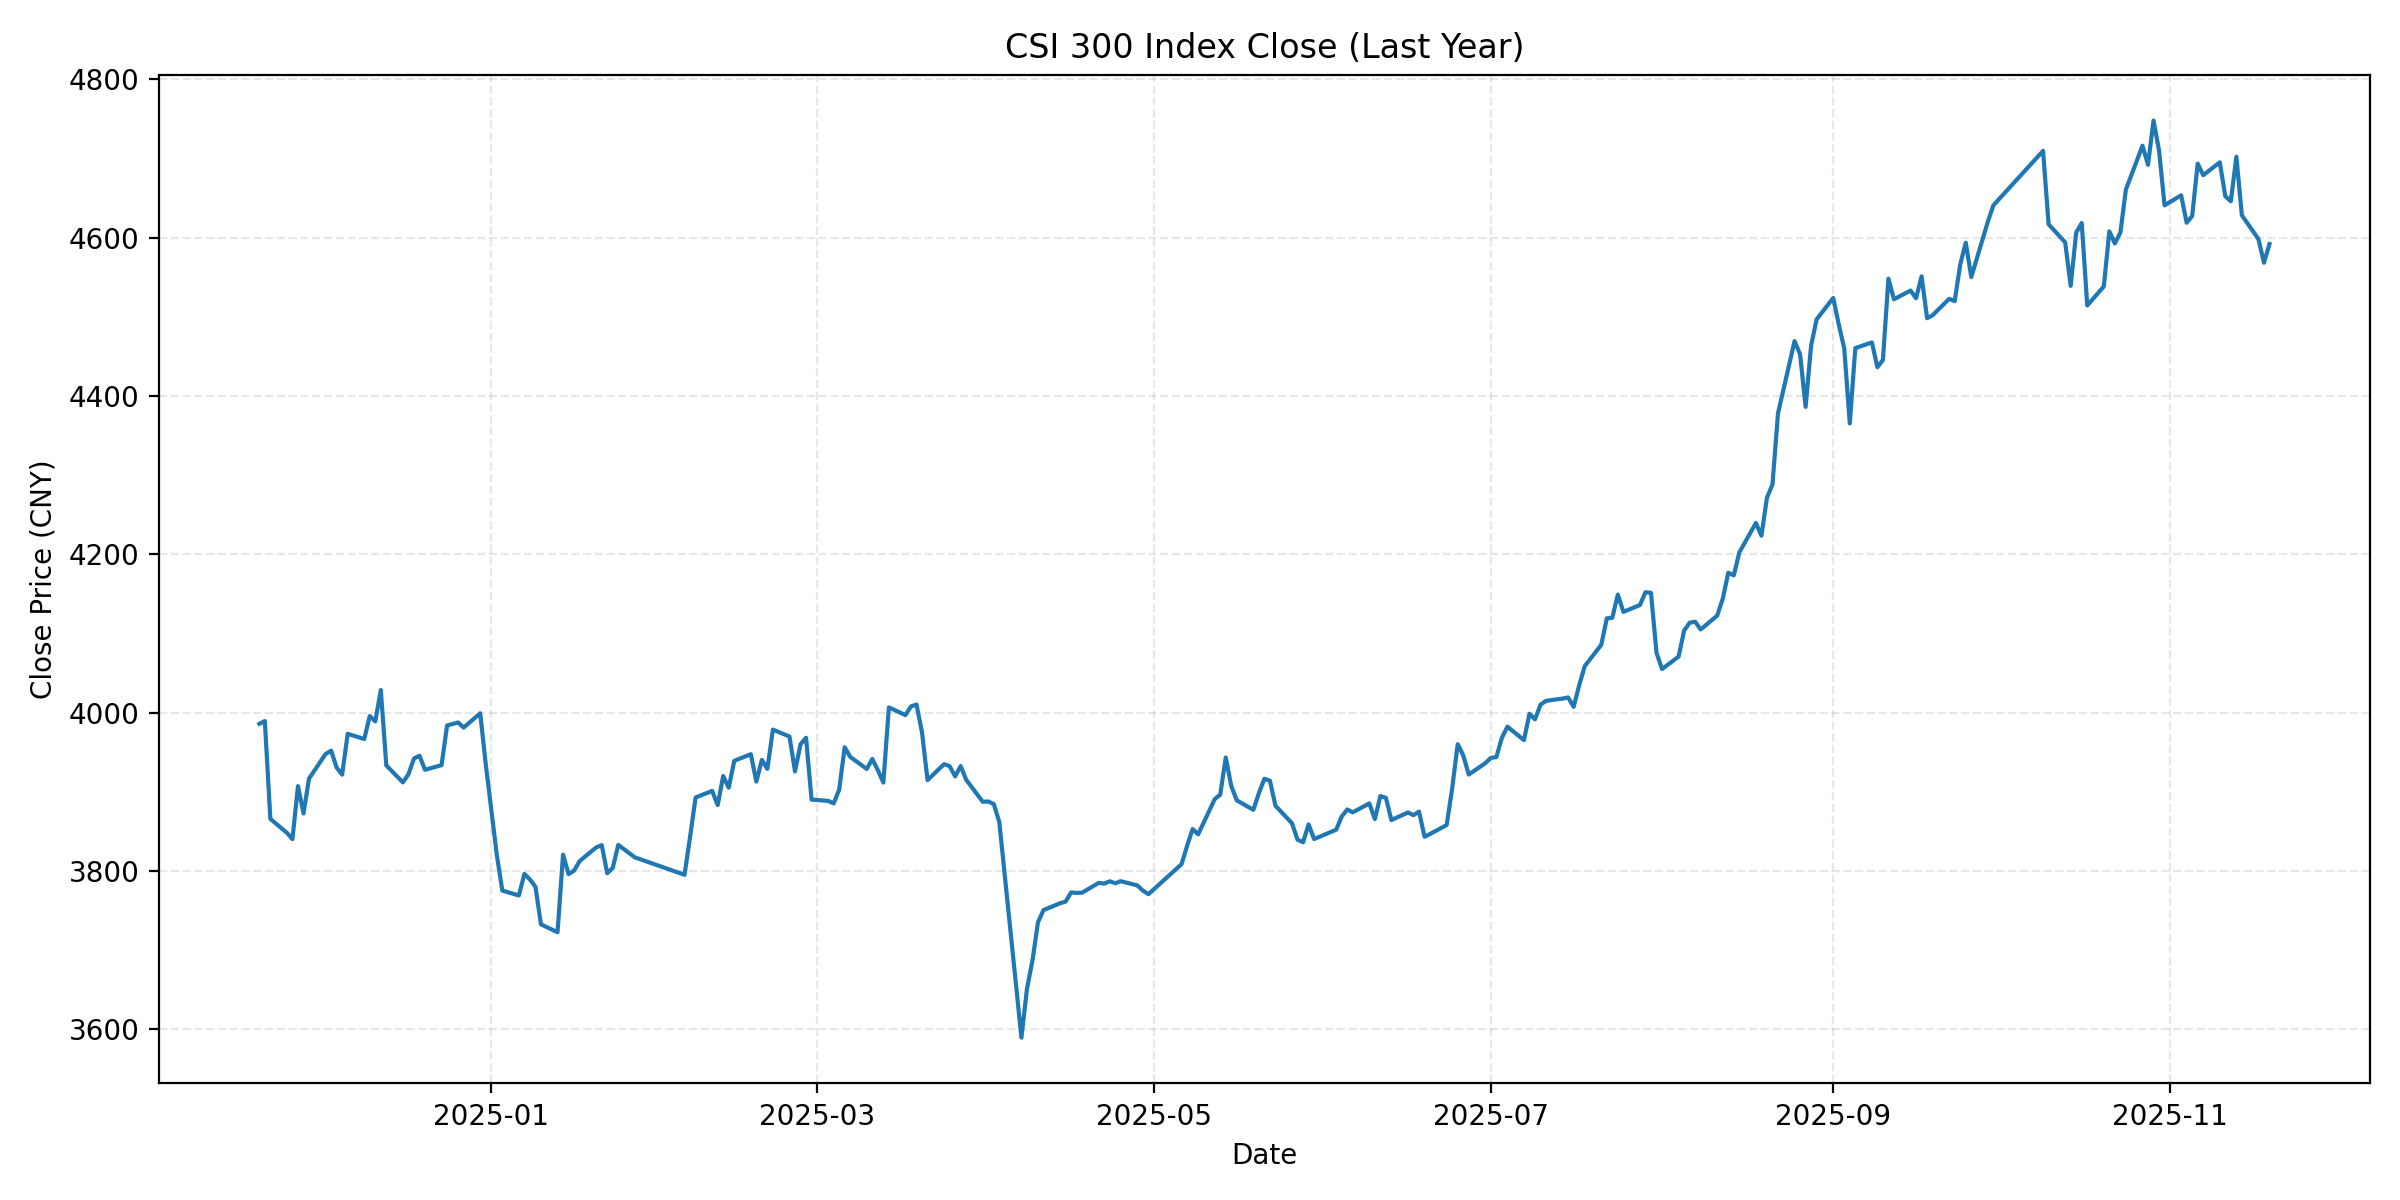

The data file committed next to this chart (first rows):
Date, Open, High, Low, Close, Adj Close, Volume
2024-11-20, 3966, 4001, 3958, 3986, 3986, 184600
2024-11-21, 3979, 4000, 3966, 3989, 3989, 166100
2024-11-22, 3984, 3990, 3866, 3866, 3866, 216300
2024-11-25, 3876, 3890, 3812, 3848, 3848, 190700
2024-11-26, 3836, 3875, 3833, 3840, 3840, 149900
2024-11-27, 3829, 3907, 3818, 3907, 3907, 174100
2024-11-28, 3904, 3908, 3866, 3873, 3873, 150100
2024-11-29, 3870, 3963, 3870, 3917, 3917, 187700
2024-12-02, 3910, 3955, 3902, 3948, 3948, 197300
2024-12-03, 3947, 3964, 3923, 3952, 3952, 182500
2024-12-04, 3948, 3957, 3918, 3931, 3931, 174600
2024-12-05, 3917, 3936, 3910, 3922, 3922, 138500
2024-12-06, 3924, 3995, 3924, 3973, 3973, 192100
2024-12-09, 3971, 3996, 3948, 3967, 3967, 176000
2024-12-10, 4094, 4098, 3989, 3996, 3996, 253500
2024-12-11, 3988, 4005, 3977, 3989, 3989, 177300
2024-12-12, 3987, 4032, 3981, 4028, 4028, 181600
2024-12-13, 4001, 4001, 3932, 3933, 3933, 230400
2024-12-16, 3931, 3939, 3902, 3912, 3912, 178500
2024-12-17, 3908, 3956, 3908, 3922, 3922, 160900
2024-12-18, 3935, 3956, 3934, 3942, 3942, 157700
2024-12-19, 3912, 3954, 3900, 3945, 3945, 161100
2024-12-20, 3937, 3959, 3923, 3928, 3928, 155000
2024-12-23, 3928, 3966, 3928, 3934, 3934, 190100
2024-12-24, 3935, 3986, 3935, 3984, 3984, 161500
2024-12-25, 3988, 4008, 3969, 3986, 3986, 159400
2024-12-26, 3982, 3992, 3966, 3987, 3987, 143400
2024-12-27, 3987, 4007, 3971, 3981, 3981, 169300
2024-12-30, 3977, 4006, 3977, 3999, 3999, 164600
2024-12-31, 3996, 4004, 3935, 3935, 3935, 183900
2025-01-02, 3932, 3934, 3796, 3820, 3820, 217900
2025-01-03, 3825, 3836, 3768, 3775, 3775, 175300
2025-01-06, 3776, 3789, 3743, 3769, 3769, 150900
2025-01-07, 3761, 3798, 3749, 3796, 3796, 146500
2025-01-08, 3781, 3811, 3731, 3789, 3789, 169200
2025-01-09, 3781, 3795, 3769, 3780, 3780, 129800
2025-01-10, 3779, 3787, 3732, 3732, 3732, 137500
2025-01-13, 3704, 3738, 3704, 3723, 3723, 136400
2025-01-14, 3729, 3827, 3719, 3821, 3821, 170700
2025-01-15, 3810, 3817, 3790, 3796, 3796, 141500
2025-01-16, 3812, 3843, 3776, 3800, 3800, 144500
2025-01-17, 3788, 3832, 3780, 3812, 3812, 126600
2025-01-20, 3835, 3859, 3822, 3830, 3830, 139600
2025-01-21, 3850, 3851, 3817, 3833, 3833, 141200
2025-01-22, 3824, 3824, 3783, 3797, 3797, 137300
2025-01-23, 3829, 3864, 3802, 3804, 3804, 180600
2025-01-24, 3794, 3848, 3793, 3833, 3833, 149000
2025-01-27, 3837, 3852, 3817, 3817, 3817, 146700
2025-02-05, 3845, 3845, 3785, 3795, 3795, 157200
2025-02-06, 3790, 3843, 3788, 3843, 3843, 167300
2025-02-07, 3844, 3919, 3834, 3893, 3893, 221900
2025-02-10, 3898, 3906, 3879, 3901, 3901, 188900
2025-02-11, 3905, 3905, 3873, 3883, 3883, 166600
2025-02-12, 3876, 3921, 3867, 3920, 3920, 164200
2025-02-13, 3914, 3939, 3905, 3905, 3905, 172500
2025-02-14, 3901, 3942, 3901, 3939, 3939, 173000
2025-02-17, 3954, 3956, 3922, 3947, 3947, 213600
2025-02-18, 3943, 3965, 3902, 3913, 3913, 209400
2025-02-19, 3906, 3944, 3904, 3940, 3940, 182800
2025-02-20, 3935, 3941, 3916, 3929, 3929, 163900
... 183 more rows
